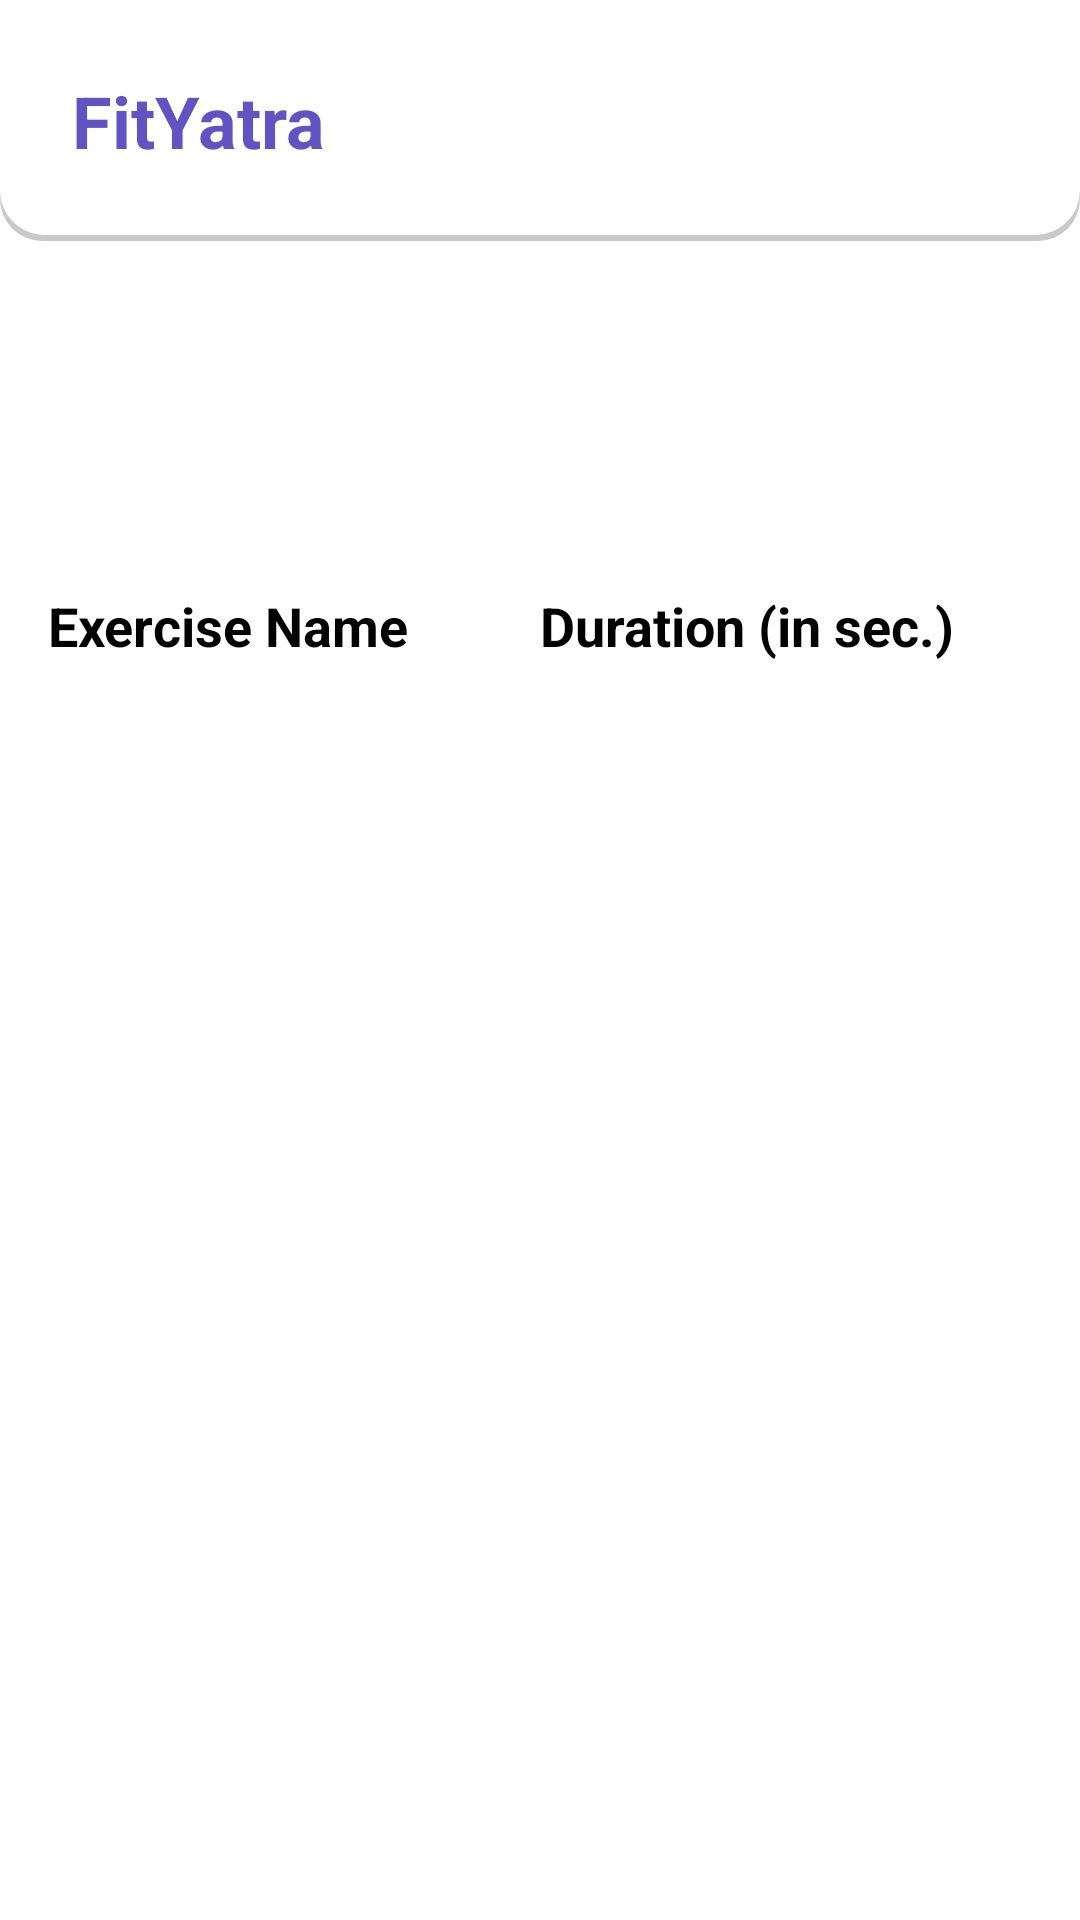

The Android layout XML behind this screen, and the referenced resources:
<!-- AndroidManifest.xml: application theme Theme.FitYatraApp -->
<!-- res/layout/activity_meal_exercise_list.xml -->
<?xml version="1.0" encoding="utf-8"?>
<RelativeLayout xmlns:android="http://schemas.android.com/apk/res/android"
    android:layout_width="match_parent"
    android:layout_height="match_parent"
    xmlns:tools="http://schemas.android.com/tools"
    tools:context=".ui.MealExerciseListActivity">

    <include android:id="@+id/header" layout="@layout/header_layout"/>

    <LinearLayout
        android:id="@+id/layout_buttons"
        android:layout_width="match_parent"
        android:layout_height="wrap_content"
        android:orientation="horizontal"
        android:layout_below="@+id/header"
        android:padding="16dp"
        android:gravity="center">

        <Button
            android:id="@+id/btn_exercise"
            android:layout_width="0dp"
            android:layout_weight="1"
            android:layout_height="wrap_content"
            android:text="Exercise"
            android:textColor="@android:color/white"
            android:background="@drawable/button_selector"
            android:layout_marginEnd="8dp"
            android:textStyle="bold"
            android:padding="12dp"/>

        <Button
            android:id="@+id/btn_meal"
            android:layout_width="0dp"
            android:layout_weight="1"
            android:layout_height="wrap_content"
            android:text="Meal"
            android:textColor="@color/white"
            android:background="@drawable/button_selector"
            android:layout_marginStart="8dp"
            android:textStyle="bold"
            android:padding="12dp"/>
    </LinearLayout>

    <LinearLayout
        android:id="@+id/headingLayout"
        android:layout_width="match_parent"
        android:layout_height="wrap_content"
        android:orientation="horizontal"
        android:layout_below="@+id/layout_buttons"
        android:padding="16dp">

        <TextView
            android:id="@+id/head_name"
            android:layout_width="0dp"
            android:layout_height="wrap_content"
            android:layout_weight="1"
            android:text="Exercise Name"
            android:textSize="18sp"
            android:textStyle="bold"
            android:textColor="@color/black"/>

        <TextView
            android:id="@+id/head_detail"
            android:layout_width="0dp"
            android:layout_height="wrap_content"
            android:layout_weight="1"
            android:textSize="18sp"
            android:textStyle="bold"
            android:text="Duration (in sec.)"
            android:textColor="@color/black" />
    </LinearLayout>

    <ListView
        android:id="@+id/list_exercises"
        android:layout_width="match_parent"
        android:layout_height="wrap_content"
        android:layout_below="@id/headingLayout"
        android:divider="@android:color/darker_gray"
        android:dividerHeight="1dp"
        android:padding="16dp"
        android:visibility="visible" />

    <ListView
        android:id="@+id/list_meals"
        android:layout_width="match_parent"
        android:layout_height="wrap_content"
        android:layout_below="@id/headingLayout"
        android:divider="@android:color/darker_gray"
        android:dividerHeight="1dp"
        android:padding="16dp"
        android:visibility="gone" />
</RelativeLayout>
<!-- res/layout/header_layout.xml (included above) -->
<?xml version="1.0" encoding="utf-8"?>
<LinearLayout xmlns:android="http://schemas.android.com/apk/res/android"
    android:layout_width="match_parent"
    android:layout_height="wrap_content"
    android:layout_marginBottom="20dp"
    android:background="@drawable/header_background"
    android:orientation="horizontal"
    android:padding="24dp">

    <TextView
        android:id="@+id/headerTitle"
        android:layout_width="wrap_content"
        android:layout_height="wrap_content"
        android:text="@string/app_name"
        android:textColor="@color/logo"
        android:textSize="24sp"
        android:textStyle="bold" />

</LinearLayout>
<!-- resources referenced by this layout -->
<resources>
  <color name="black">#FF000000</color>
  <color name="logo">#6153c1</color>
  <color name="white">#FFFFFFFF</color>
  <!-- drawable button_selector (drawable) -->
  <?xml version="1.0" encoding="utf-8"?>
  <selector xmlns:android="http://schemas.android.com/apk/res/android">
      <item android:state_selected="true" android:drawable="@drawable/button_selected" />
      <item android:drawable="@drawable/button_unselected" />
  </selector>
  <!-- drawable header_background (drawable) -->
  <?xml version="1.0" encoding="utf-8"?>
  <layer-list xmlns:android="http://schemas.android.com/apk/res/android">
      <item>
          <shape android:shape="rectangle">
              <solid android:color="#CABBBBBB" />
              <corners
                  android:bottomLeftRadius="14dp"
                  android:bottomRightRadius="14dp"
                  android:topLeftRadius="0dp"
                  android:topRightRadius="0dp" />
          </shape>
      </item>
  
      <item
          android:bottom="2dp"
          android:left="0dp"
          android:right="0dp"
          android:top="0dp">
          <shape android:shape="rectangle">
              <solid android:color="@android:color/white" />
              <corners
                  android:bottomLeftRadius="15dp"
                  android:bottomRightRadius="15dp"
                  android:topLeftRadius="0dp"
                  android:topRightRadius="0dp" />
          </shape>
      </item>
  </layer-list>
  <string name="app_name">FitYatra</string>
  <style name="Theme.FitYatraApp" parent="Theme.MaterialComponents.Light.DarkActionBar">
          
          <item name="colorPrimary">@color/purple_500</item>
          <item name="colorPrimaryVariant">@color/purple_700</item>
          <item name="colorOnPrimary">@color/white</item>
          
          <item name="colorSecondary">@color/teal_200</item>
          <item name="colorSecondaryVariant">@color/teal_700</item>
          <item name="colorOnSecondary">@color/black</item>
          
          <item name="android:statusBarColor">?attr/colorPrimaryVariant</item>
  
          <item name="android:windowIsTranslucent">true</item>
          
      </style>
  <color name="purple_500">#FF6200EE</color>
  <color name="purple_700">#FF3700B3</color>
  <color name="teal_200">#FF03DAC5</color>
  <color name="teal_700">#FF018786</color>
</resources>
